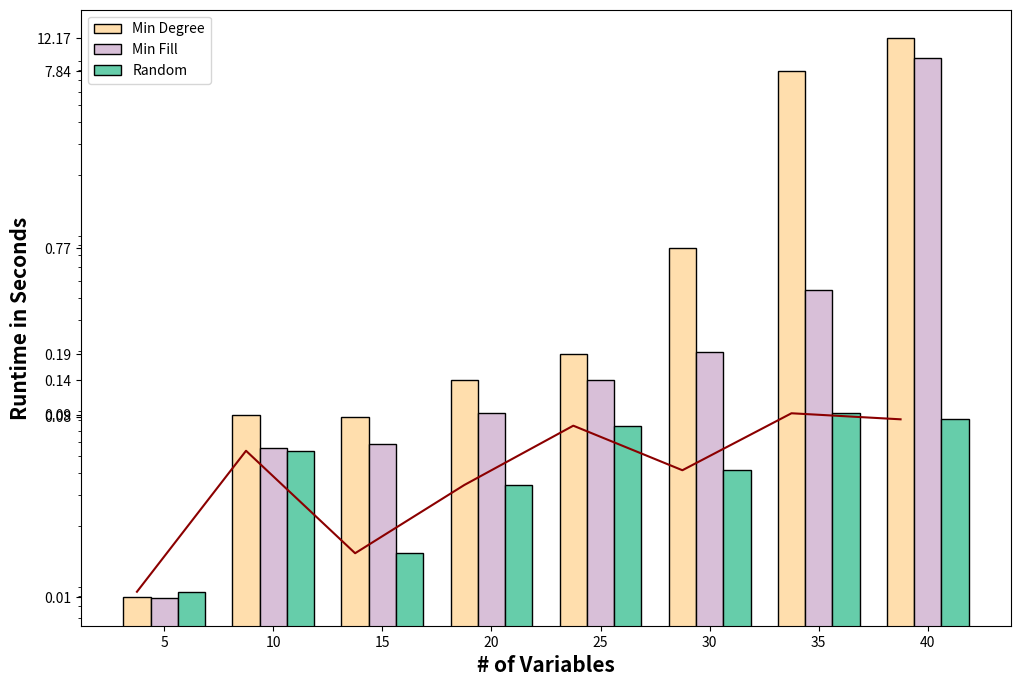

The matplotlib source for this figure:
import matplotlib.pyplot as plt
from matplotlib import ticker
import numpy as np

x_axis = [5,10,15,20,25,30,35,40]
y_min_degree = [0.007863903045654297, 0.08641791343688965, 0.08406186103820801, 0.1358199119567871, 0.19051003456115723, 0.7703280448913574, 7.841870784759521, 12.16676783561707]
y_min_fill = [0.00780177116394043, 0.05561709403991699, 0.058908939361572266, 0.0881948471069336, 0.135329008102417, 0.19744420051574707, 0.44266510009765625, 9.33929705619812]
y_random = [0.00843721628189087, 0.05370171070098877, 0.01399214267730713, 0.03424456119537354, 0.07466254234313965, 0.04159680604934692, 0.08788615465164185, 0.08117728233337403]

# set width of bar
barWidth = 0.25
fig = plt.subplots(figsize=(12, 8))

# set height of bar
IT = y_min_degree
ECE = y_min_fill
CSE = y_random

# Set position of bar on X axis
br1 = np.arange(len(IT))
br2 = [x + barWidth for x in br1]
br3 = [x + barWidth for x in br2]

# Make the plot
plt.bar(br1, IT, color='navajowhite', width=barWidth,
        edgecolor='black', label='Min Degree')
plt.bar(br2, ECE, color='thistle', width=barWidth,
        edgecolor='black', label='Min Fill')
plt.bar(br3, CSE, color='mediumaquamarine', width=barWidth,
        edgecolor='black', label='Random')
plt.plot(CSE, color='darkred')

# Adding Xticks
plt.xlabel('# of Variables', fontweight='bold', fontsize=15)
plt.ylabel('Runtime in Seconds', fontweight='bold', fontsize=15)
plt.xticks([r + barWidth for r in range(len(IT))],
           ['5', '10', '15', '20', '25', '30', '35', '40'])
plt.yscale('log')
plt.gca().yaxis.set_major_formatter(ticker.ScalarFormatter())
plt.yticks(y_min_degree)

plt.legend()
plt.show()

